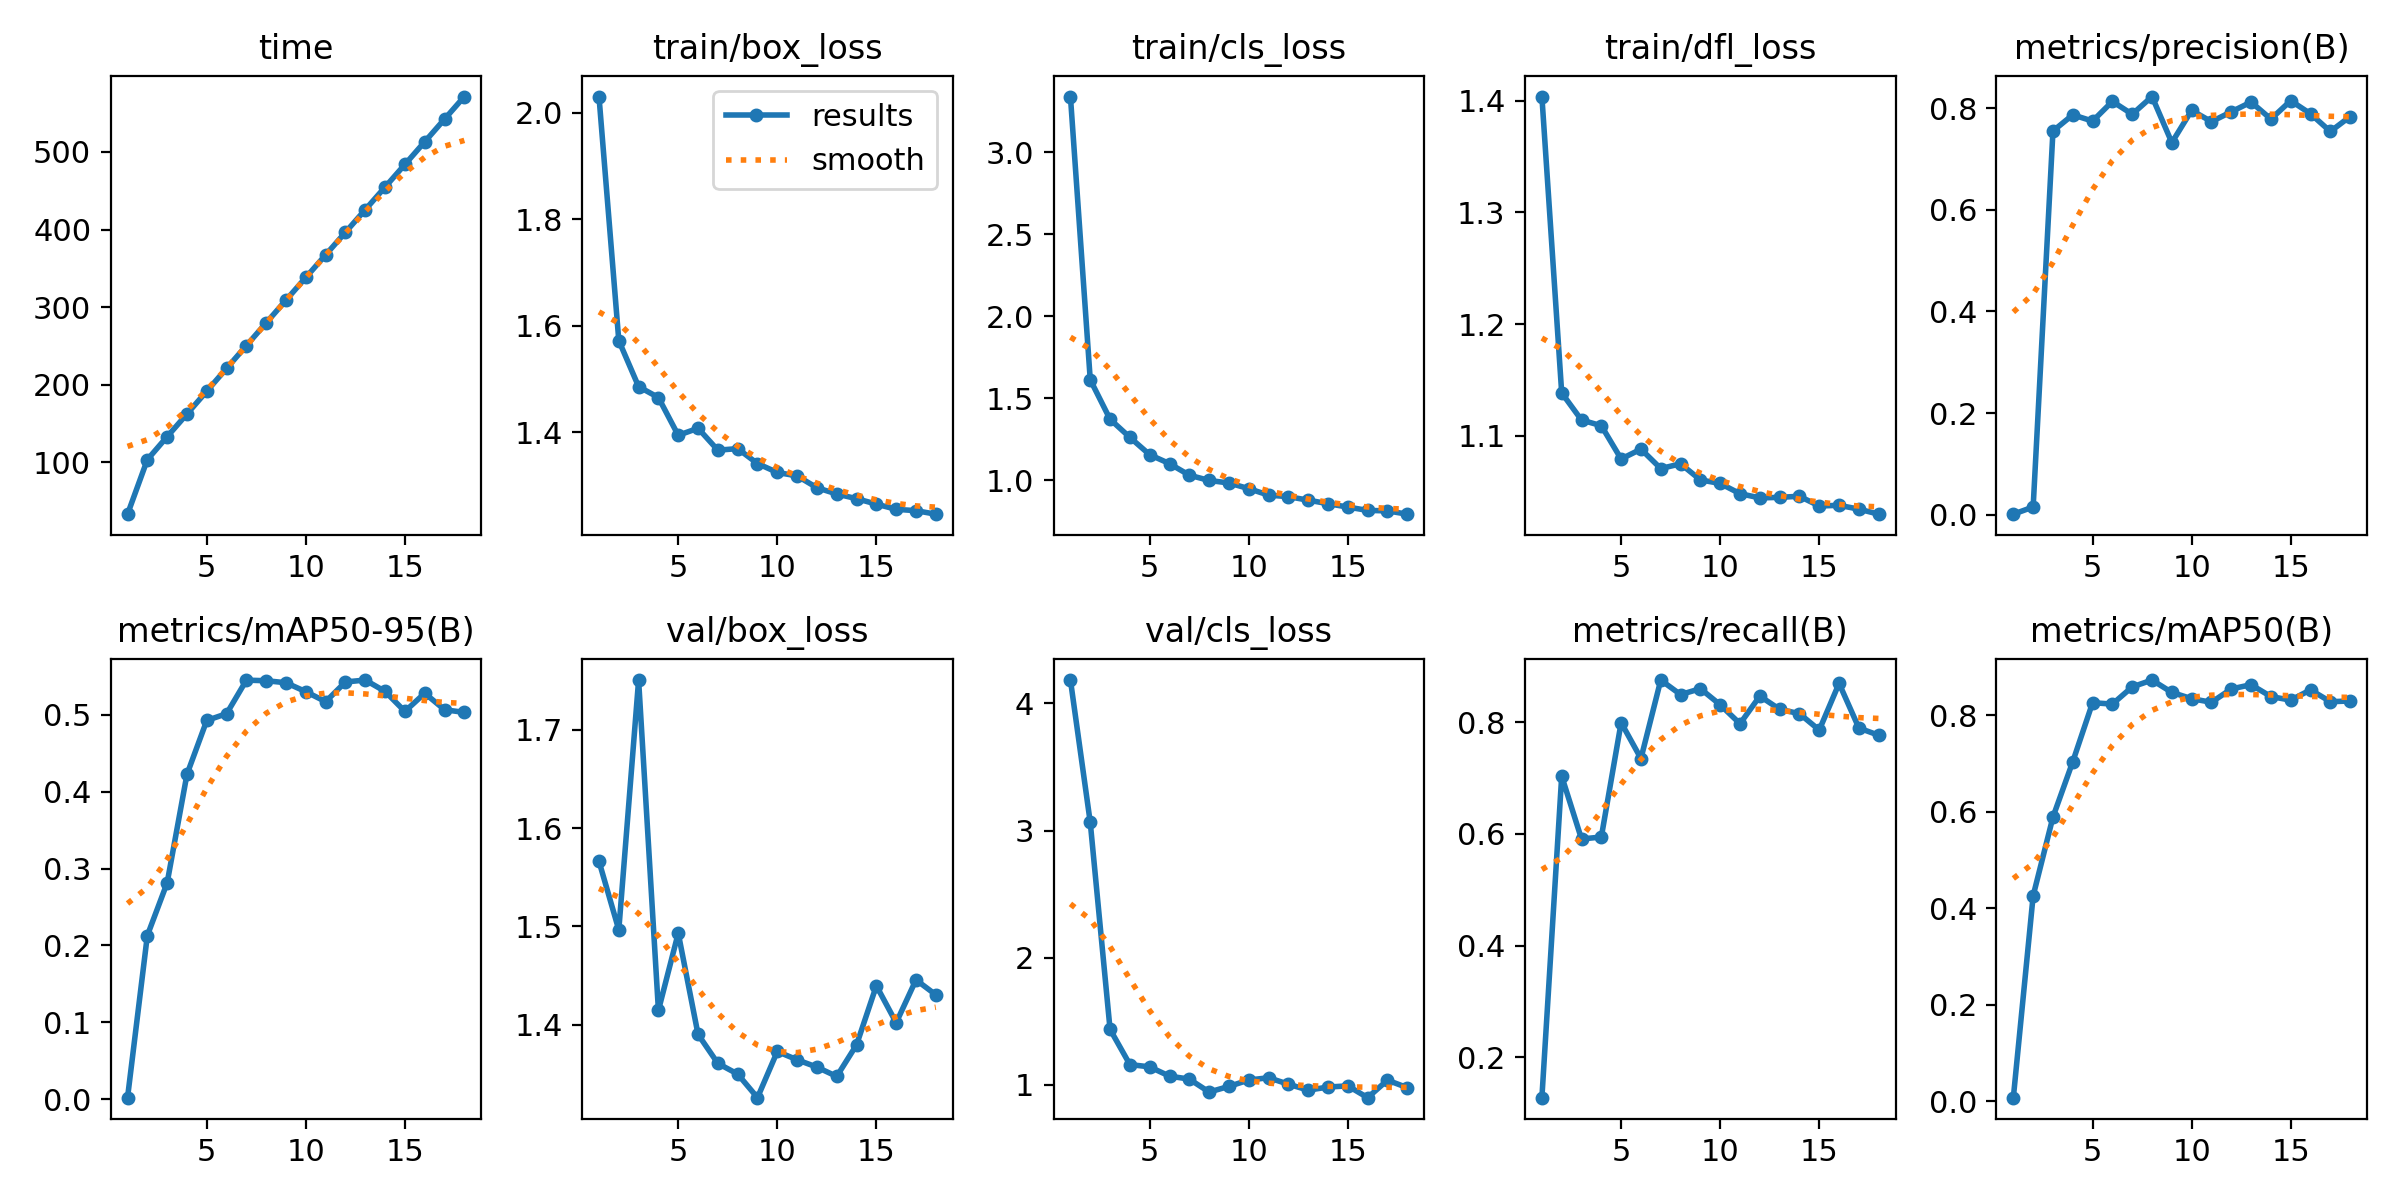

The file beside this chart, header and first rows:
epoch, time, train/box_loss, train/cls_loss, train/dfl_loss, metrics/precision(B), metrics/recall(B), metrics/mAP50(B), metrics/mAP50-95(B), val/box_loss, val/cls_loss, val/dfl_loss, lr/pg0, lr/pg1, lr/pg2
1, 33.09, 2.031, 3.34, 1.404, 0.00141, 0.1279, 0.00696, 0.00187, 1.566, 4.184, 1.087, 0.0003633, 0.0003633, 0.0003633
2, 103.4, 1.572, 1.613, 1.139, 0.01555, 0.7034, 0.4255, 0.2129, 1.497, 3.064, 1.093, 0.0007192, 0.0007192, 0.0007192
3, 133, 1.486, 1.371, 1.114, 0.7548, 0.591, 0.5888, 0.2815, 1.751, 1.435, 1.215, 0.00106, 0.00106, 0.00106
4, 162.2, 1.465, 1.261, 1.109, 0.7867, 0.5945, 0.7036, 0.4227, 1.415, 1.158, 1.096, 0.001045, 0.001045, 0.001045
5, 191.7, 1.394, 1.155, 1.079, 0.7744, 0.7993, 0.8259, 0.4928, 1.493, 1.14, 1.127, 0.001023, 0.001023, 0.001023
6, 221, 1.408, 1.101, 1.088, 0.813, 0.735, 0.823, 0.5016, 1.39, 1.067, 1.081, 0.001001, 0.001001, 0.001001
7, 250.4, 1.366, 1.03, 1.071, 0.7878, 0.8755, 0.8587, 0.5452, 1.361, 1.044, 1.078, 0.000979, 0.000979, 0.000979
8, 279.7, 1.369, 0.9979, 1.075, 0.8226, 0.8494, 0.8729, 0.5444, 1.35, 0.942, 1.069, 0.000957, 0.000957, 0.000957
9, 309.1, 1.341, 0.9825, 1.061, 0.732, 0.8601, 0.8472, 0.5418, 1.326, 0.9863, 1.059, 0.000935, 0.000935, 0.000935
10, 338.2, 1.324, 0.9481, 1.057, 0.7955, 0.8312, 0.8342, 0.5302, 1.373, 1.036, 1.072, 0.000913, 0.000913, 0.000913
11, 367.3, 1.318, 0.9084, 1.048, 0.7732, 0.7973, 0.8267, 0.5172, 1.364, 1.054, 1.075, 0.000891, 0.000891, 0.000891
12, 396.4, 1.296, 0.899, 1.045, 0.7926, 0.8468, 0.8544, 0.5428, 1.357, 1.004, 1.076, 0.000869, 0.000869, 0.000869
13, 425.6, 1.284, 0.8778, 1.045, 0.8118, 0.8231, 0.8633, 0.5453, 1.347, 0.9566, 1.067, 0.000847, 0.000847, 0.000847
14, 454.7, 1.275, 0.8562, 1.046, 0.7783, 0.8153, 0.8386, 0.5305, 1.38, 0.981, 1.084, 0.000825, 0.000825, 0.000825
15, 483.9, 1.265, 0.8356, 1.037, 0.8145, 0.786, 0.8312, 0.5045, 1.44, 0.9906, 1.11, 0.000803, 0.000803, 0.000803
16, 513.1, 1.255, 0.8153, 1.038, 0.7887, 0.8696, 0.8525, 0.5282, 1.402, 0.8975, 1.093, 0.000781, 0.000781, 0.000781
17, 542.3, 1.253, 0.8124, 1.035, 0.7539, 0.7896, 0.828, 0.5067, 1.446, 1.035, 1.101, 0.000759, 0.000759, 0.000759
18, 571.4, 1.246, 0.7923, 1.03, 0.7833, 0.7766, 0.8294, 0.5032, 1.43, 0.9764, 1.095, 0.000737, 0.000737, 0.000737
